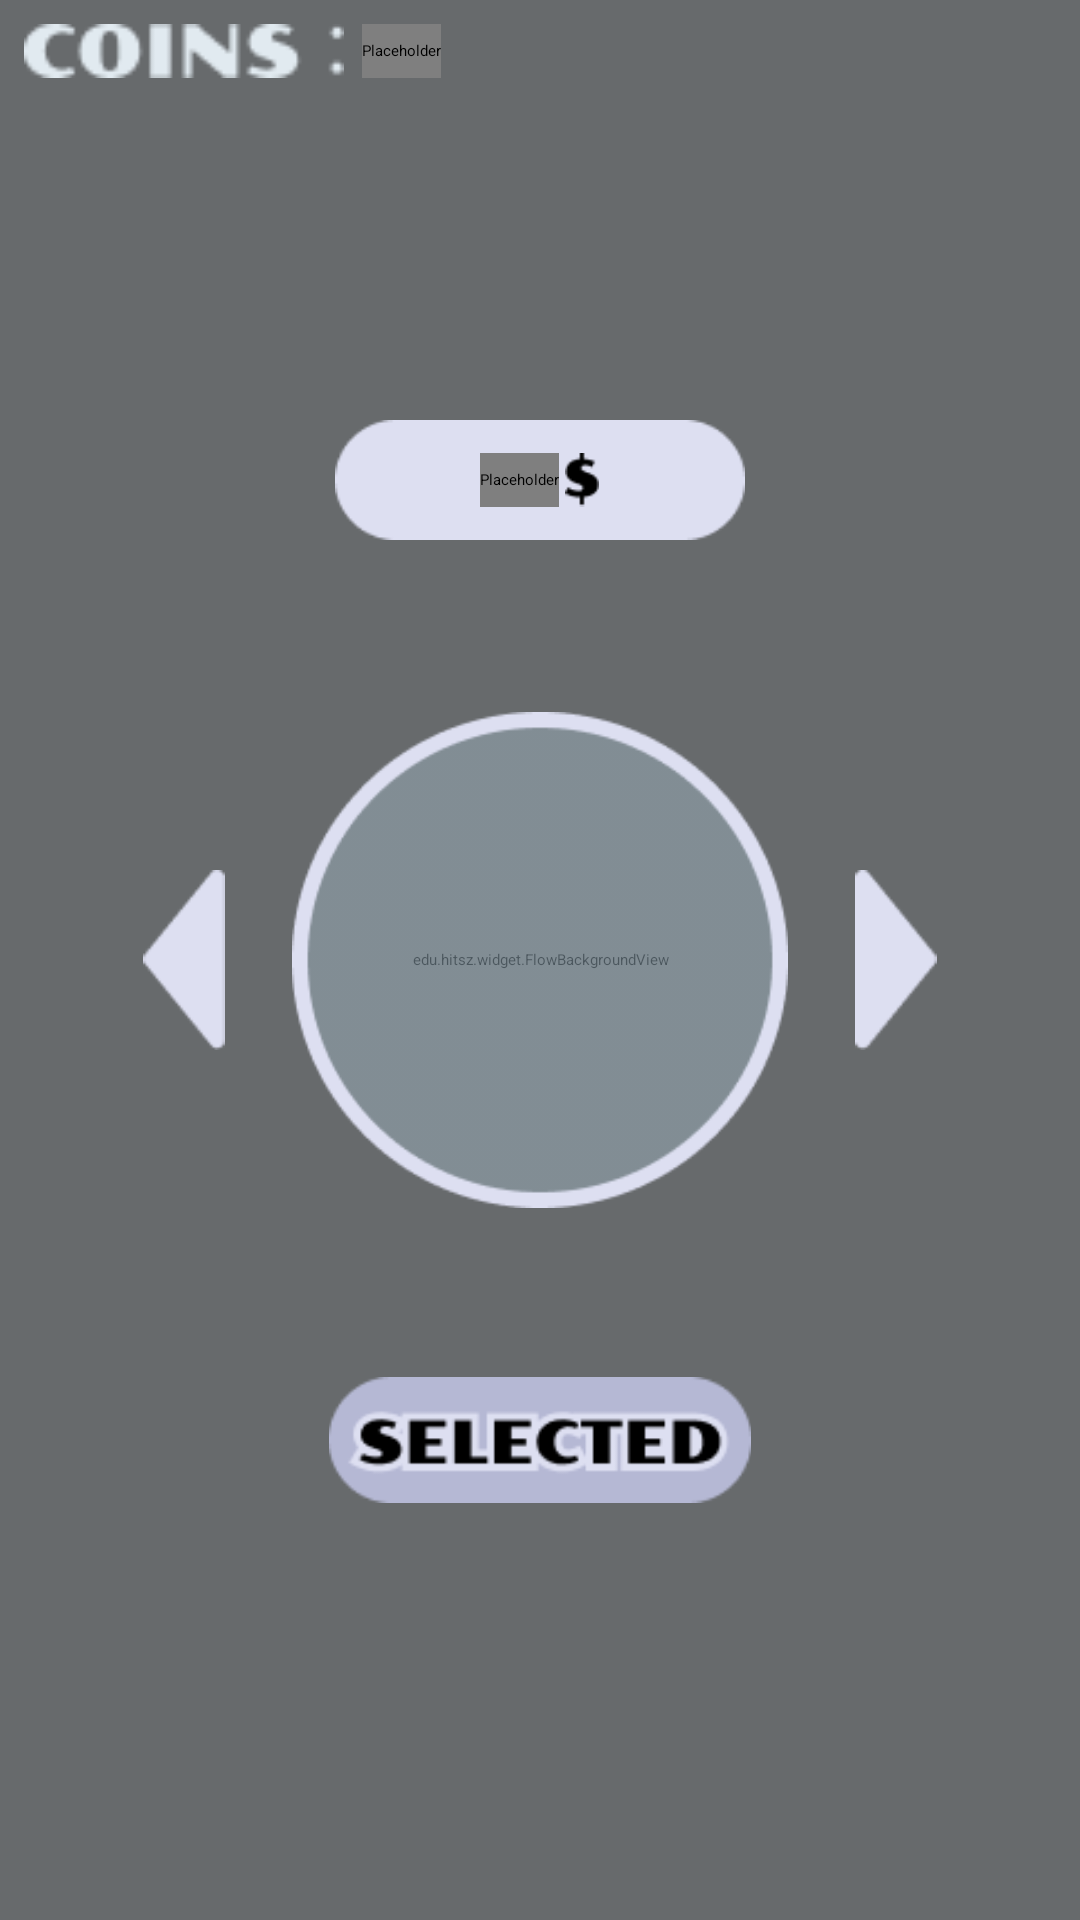

Layout XML and referenced resources for this Android screen:
<!-- AndroidManifest.xml: application theme Theme.AircraftWar -->
<!-- res/layout/activity_skin_shop.xml -->
<?xml version="1.0" encoding="utf-8"?>
<androidx.constraintlayout.widget.ConstraintLayout
    xmlns:android="http://schemas.android.com/apk/res/android"
    xmlns:app="http://schemas.android.com/apk/res-auto"
    android:layout_width="match_parent"
    android:layout_height="match_parent"
    android:background="#9FB5C2">

    <androidx.constraintlayout.widget.ConstraintLayout
        android:id="@+id/innerScreen"
        android:layout_width="0dp"
        android:layout_height="0dp"
        android:layout_margin="0mm"
        app:layout_constraintTop_toTopOf="parent"
        app:layout_constraintBottom_toBottomOf="parent"
        app:layout_constraintStart_toStartOf="parent"
        app:layout_constraintEnd_toEndOf="parent">

        <edu.hitsz.widget.FlowBackgroundView
            android:id="@+id/flowBackground"
            android:layout_width="0dp"
            android:layout_height="0dp"
            app:layout_constraintTop_toTopOf="parent"
            app:layout_constraintBottom_toBottomOf="parent"
            app:layout_constraintStart_toStartOf="parent"
            app:layout_constraintEnd_toEndOf="parent" />

        <View
            android:id="@+id/vBlurMask"
            android:layout_width="0dp"
            android:layout_height="0dp"
            android:background="#33091622"
            app:layout_constraintTop_toTopOf="parent"
            app:layout_constraintBottom_toBottomOf="parent"
            app:layout_constraintStart_toStartOf="parent"
            app:layout_constraintEnd_toEndOf="parent" />

        <androidx.constraintlayout.widget.Guideline
            android:id="@+id/gPriceLine"
            android:layout_width="wrap_content"
            android:layout_height="wrap_content"
            android:orientation="horizontal"
            app:layout_constraintGuide_percent="0.25" />

        <androidx.constraintlayout.widget.Guideline
            android:id="@+id/gSkinLine"
            android:layout_width="wrap_content"
            android:layout_height="wrap_content"
            android:orientation="horizontal"
            app:layout_constraintGuide_percent="0.50" />

        <androidx.constraintlayout.widget.Guideline
            android:id="@+id/gSelectLine"
            android:layout_width="wrap_content"
            android:layout_height="wrap_content"
            android:orientation="horizontal"
            app:layout_constraintGuide_percent="0.75" />

        
        <LinearLayout
            android:id="@+id/layoutCoins"
            android:layout_width="wrap_content"
            android:layout_height="wrap_content"
            android:layout_marginStart="8dp"
            android:layout_marginTop="8dp"
            android:gravity="center_vertical"
            android:orientation="horizontal"
            app:layout_constraintTop_toTopOf="parent"
            app:layout_constraintStart_toStartOf="parent">

            <ImageView
                android:id="@+id/ivCoinsLabel"
                android:layout_width="wrap_content"
                android:layout_height="18dp"
                android:adjustViewBounds="true"
                android:contentDescription="@null"
                android:src="@drawable/img_shop_coins_label" />

            <edu.hitsz.widget.DigitTextView
                android:id="@+id/digitCoinsValue"
                android:layout_width="wrap_content"
                android:layout_height="18dp"
                android:layout_marginStart="6dp"
                android:contentDescription="@null" />
        </LinearLayout>

        
        <FrameLayout
            android:id="@+id/layoutPriceBox"
            android:layout_width="0dp"
            android:layout_height="40dp"
            app:layout_constraintWidth_percent="0.38"
            app:layout_constraintTop_toTopOf="@id/gPriceLine"
            app:layout_constraintBottom_toBottomOf="@id/gPriceLine"
            app:layout_constraintStart_toStartOf="parent"
            app:layout_constraintEnd_toEndOf="parent">

            <ImageView
                android:id="@+id/ivPriceBg"
                android:layout_width="match_parent"
                android:layout_height="match_parent"
                android:contentDescription="@null"
                android:scaleType="fitXY"
                android:src="@drawable/img_shop_price_bg" />

            <LinearLayout
                android:id="@+id/layoutPriceContent"
                android:layout_width="wrap_content"
                android:layout_height="match_parent"
                android:layout_gravity="center"
                android:gravity="center"
                android:orientation="horizontal">

                <edu.hitsz.widget.DigitTextView
                    android:id="@+id/digitPriceValue"
                    android:layout_width="wrap_content"
                    android:layout_height="18dp"
                    android:contentDescription="@null" />

                <ImageView
                    android:id="@+id/ivDollar"
                    android:layout_width="wrap_content"
                    android:layout_height="18dp"
                    android:layout_marginStart="2dp"
                    android:adjustViewBounds="true"
                    android:contentDescription="@null"
                    android:src="@drawable/img_shop_dollar" />
            </LinearLayout>
        </FrameLayout>

        
        <ImageView
            android:id="@+id/ivPricePossessed"
            android:layout_width="0dp"
            android:layout_height="40dp"
            android:adjustViewBounds="true"
            android:contentDescription="@null"
            android:scaleType="fitCenter"
            android:src="@drawable/img_shop_posessed"
            android:visibility="gone"
            app:layout_constraintWidth_percent="0.38"
            app:layout_constraintTop_toTopOf="@id/gPriceLine"
            app:layout_constraintBottom_toBottomOf="@id/gPriceLine"
            app:layout_constraintStart_toStartOf="parent"
            app:layout_constraintEnd_toEndOf="parent" />

        
        <FrameLayout
            android:id="@+id/layoutSkinBox"
            android:layout_width="0dp"
            android:layout_height="0dp"
            app:layout_constraintWidth_percent="0.46"
            app:layout_constraintDimensionRatio="1:1"
            app:layout_constraintTop_toTopOf="@id/gSkinLine"
            app:layout_constraintBottom_toBottomOf="@id/gSkinLine"
            app:layout_constraintStart_toStartOf="parent"
            app:layout_constraintEnd_toEndOf="parent">

            <ImageView
                android:id="@+id/ivSkinCircleBg"
                android:layout_width="match_parent"
                android:layout_height="match_parent"
                android:contentDescription="@null"
                android:scaleType="fitCenter"
                android:src="@drawable/img_shop_circle_bg" />

            <ImageView
                android:id="@+id/ivSkin"
                android:layout_width="match_parent"
                android:layout_height="match_parent"
                android:layout_gravity="center"
                android:layout_margin="16dp"
                android:adjustViewBounds="true"
                android:contentDescription="@null"
                android:scaleType="fitCenter" />
        </FrameLayout>

        <ImageView
            android:id="@+id/ivArrowLeft"
            android:layout_width="0dp"
            android:layout_height="60dp"
            android:adjustViewBounds="true"
            android:clickable="true"
            android:contentDescription="@null"
            android:focusable="true"
            android:scaleType="fitCenter"
            android:src="@drawable/img_shop_arrow_left"
            app:layout_constraintWidth_percent="0.2"
            app:layout_constraintTop_toTopOf="@id/layoutSkinBox"
            app:layout_constraintBottom_toBottomOf="@id/layoutSkinBox"
            app:layout_constraintEnd_toStartOf="@id/layoutSkinBox" />

        <ImageView
            android:id="@+id/ivArrowRight"
            android:layout_width="0dp"
            android:layout_height="60dp"
            android:adjustViewBounds="true"
            android:clickable="true"
            android:contentDescription="@null"
            android:focusable="true"
            android:scaleType="fitCenter"
            android:src="@drawable/img_shop_arrow_right"
            app:layout_constraintWidth_percent="0.2"
            app:layout_constraintTop_toTopOf="@id/layoutSkinBox"
            app:layout_constraintBottom_toBottomOf="@id/layoutSkinBox"
            app:layout_constraintStart_toEndOf="@id/layoutSkinBox" />

        
        <ImageView
            android:id="@+id/ivSelectAction"
            android:layout_width="0dp"
            android:layout_height="42dp"
            android:adjustViewBounds="true"
            android:clickable="true"
            android:contentDescription="@null"
            android:focusable="true"
            android:scaleType="fitCenter"
            android:src="@drawable/img_shop_selected"
            app:layout_constraintWidth_percent="0.42"
            app:layout_constraintTop_toTopOf="@id/gSelectLine"
            app:layout_constraintBottom_toBottomOf="@id/gSelectLine"
            app:layout_constraintStart_toStartOf="parent"
            app:layout_constraintEnd_toEndOf="parent" />

    </androidx.constraintlayout.widget.ConstraintLayout>

</androidx.constraintlayout.widget.ConstraintLayout>
<!-- resources referenced by this layout -->
<resources>
  <!-- drawable img_shop_arrow_left: png bitmap (drawable, 820 bytes) -->
  <!-- drawable img_shop_arrow_right: png bitmap (drawable, 761 bytes) -->
  <!-- drawable img_shop_circle_bg: png bitmap (drawable, 6481 bytes) -->
  <!-- drawable img_shop_coins_label: png bitmap (drawable, 1326 bytes) -->
  <!-- drawable img_shop_dollar: png bitmap (drawable, 404 bytes) -->
  <!-- drawable img_shop_posessed: png bitmap (drawable, 2771 bytes) -->
  <!-- drawable img_shop_price_bg: png bitmap (drawable, 1044 bytes) -->
  <!-- drawable img_shop_selected: png bitmap (drawable, 3113 bytes) -->
</resources>
